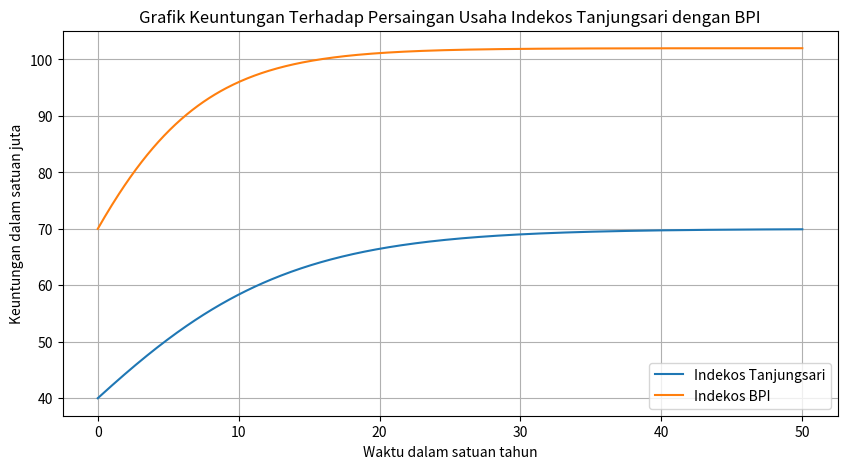

Python code for this plot:
import numpy as np
from scipy.integrate import odeint
import matplotlib.pyplot as plt

# Definisikan parameter untuk model matematika
r = 0.13243  # Laju pertumbuhan keuntungan Indekos Tanjungsari
s = 0.19901   # Laju pertumbuhan keuntungan Indekos BPI
a = 5.619*10**(-8)  # Laju laju kompetisi indekos Tanjungsari 
b = 2.804*10**(-8)  # Laju laju kompetisi indekos BPI 
alpha = 70  #juta # keuntungan maksimum indekos Tanjungsari
beta = 102   #juta # keuntungan maksimum indekos BPI

# Definisikan fungsi yang mendeskripsikan sistem ODE
def indekos(y, t, r, a, s, b, alpha, beta):
    X, Y = y
    dydt = [r * X * (1 - (X/alpha)) - a * X * Y,
            s * Y * (1 - (Y/beta)) - b * Y * X]
    return dydt

# Kondisi awal
y0 = [40, 70] #juta

# Waktu di mana solusi harus dihitung
t = np.linspace(0, 50, 500)

# Panggil odeint untuk menyelesaikan sistem ODE
sol = odeint(indekos, y0, t, args=(r, a, s, b, alpha, beta))

# Ekstrak solusi untuk X dan Y
X = sol[:, 0]
Y = sol[:, 1]

# Cetak hasil angkanya
print("Waktu\tKeuntungan TS\tKeuntungan BPI")
for i in range(len(t)):
    print(f"{t[i]:.2f}\t{X[i]:.2f}\t\t{Y[i]:.2f}")

# Plot hasilnya
plt.figure(figsize=(10, 5))
plt.plot(t, X, label='Indekos Tanjungsari')
plt.plot(t, Y, label='Indekos BPI')
plt.xlabel('Waktu dalam satuan tahun')
plt.ylabel('Keuntungan dalam satuan juta')
plt.title('Grafik Keuntungan Terhadap Persaingan Usaha Indekos Tanjungsari dengan BPI')
plt.legend()
plt.grid(True)
plt.show()
